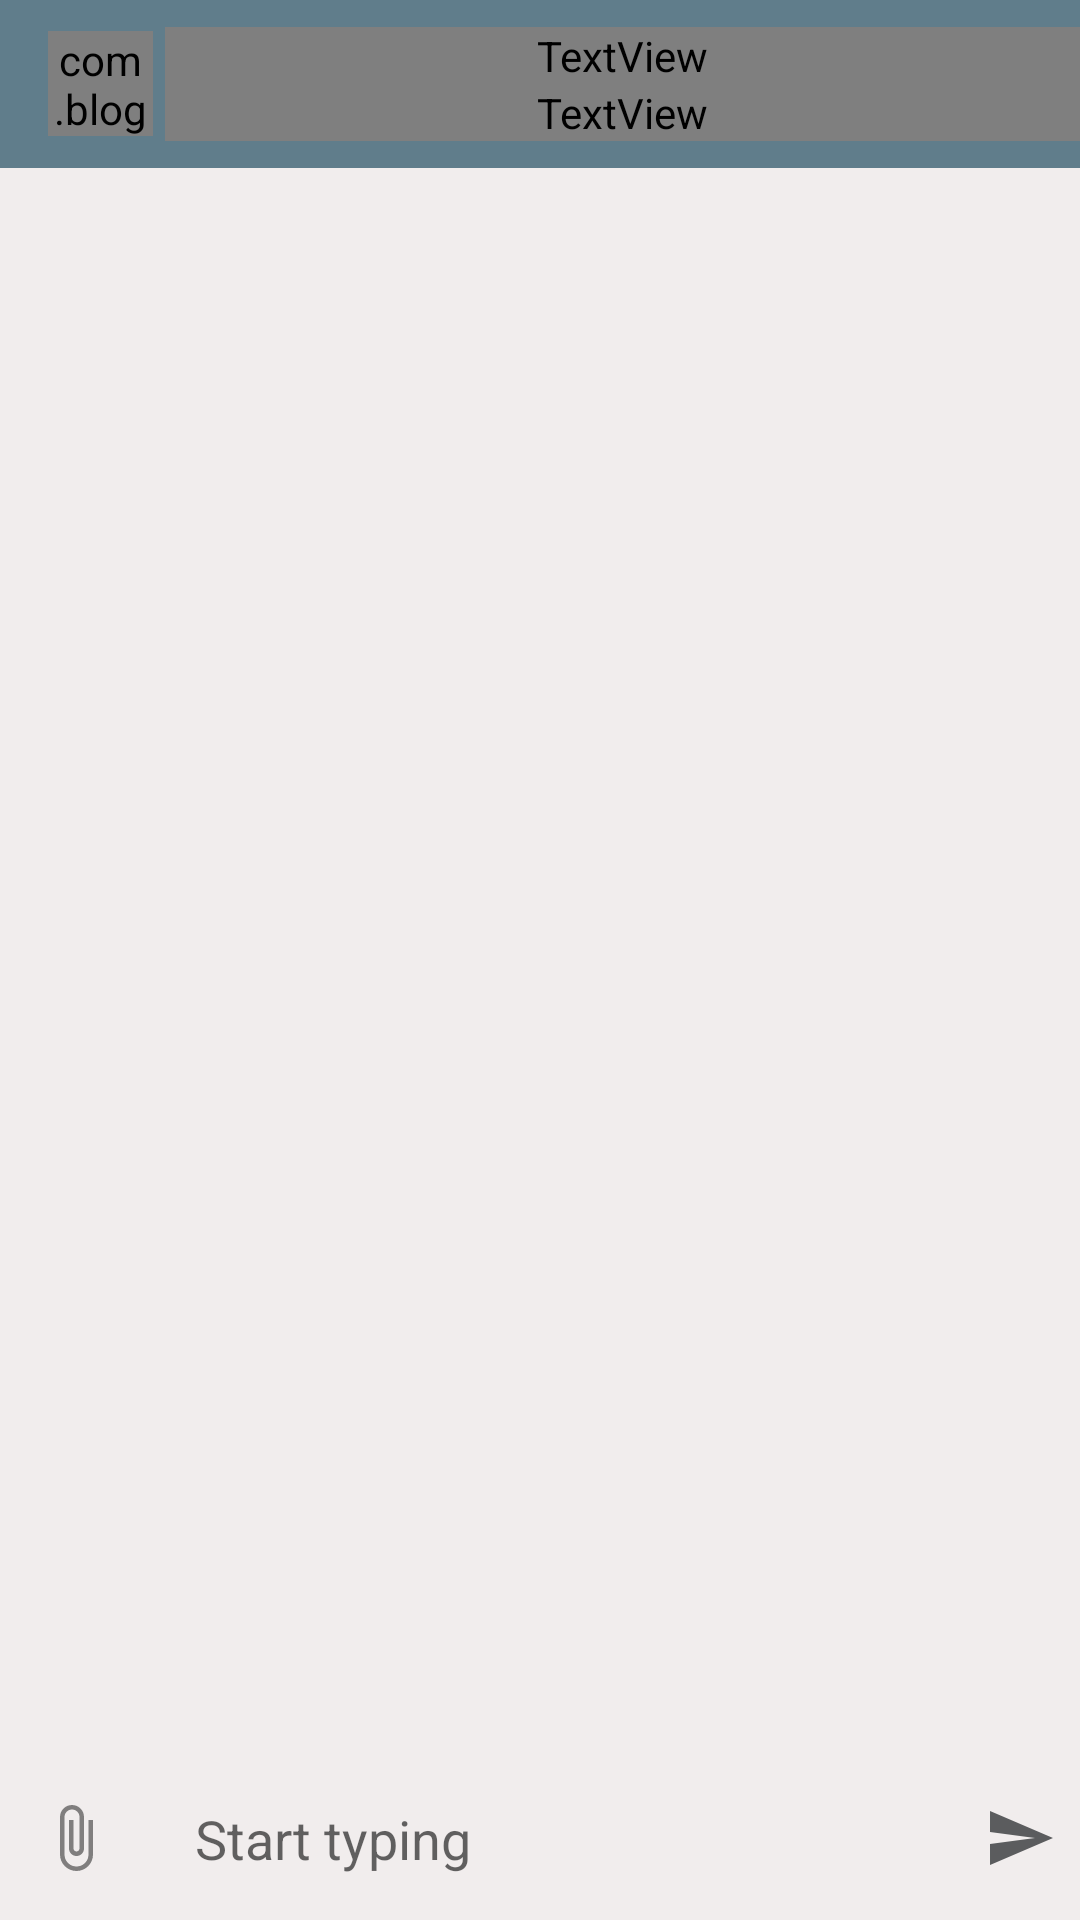

This screen was rendered from an Android layout file. Write that file and the resources it references.
<!-- AndroidManifest.xml: activity theme AppThemeNo -->
<!-- res/layout/activity_chat.xml -->
<?xml version="1.0" encoding="utf-8"?>
<RelativeLayout xmlns:android="http://schemas.android.com/apk/res/android"
    xmlns:app="http://schemas.android.com/apk/res-auto"
    xmlns:tools="http://schemas.android.com/tools"
    android:layout_width="match_parent"
    android:layout_height="match_parent"
    android:background="#F1EDED"
    tools:context=".ChatActivity">

    <androidx.appcompat.widget.Toolbar
        android:id="@+id/toolbar"
        android:layout_width="match_parent"
        android:layout_height="?android:attr/actionBarSize"
        android:background="#607D8B"
        android:theme="@style/ThemeOverlay.AppCompat.Dark.ActionBar">
        
        <com.blogspot.atifsoftwares.circularimageview.CircularImageView
            android:id="@+id/proifleIv"
            android:layout_width="35dp"
            android:layout_height="35dp"
            android:scaleType="centerCrop"
            android:src="@drawable/ic_default"
            app:c_background_color="#607D8B" />


        <LinearLayout
            android:layout_width="match_parent"
            android:layout_height="wrap_content"
            android:layout_marginStart="20dp"
            android:layout_marginLeft="20dp"
            android:gravity="center"
            android:orientation="vertical">
            
            <TextView
                android:id="@+id/nameTv"
                android:layout_width="match_parent"
                android:layout_height="wrap_content"
                android:text="His Name"
                android:textColor="@color/colorWhite"
                android:textSize="18sp"
                android:textStyle="bold" />
            
            <TextView
                android:id="@+id/userStatusTv"
                android:layout_width="match_parent"
                android:layout_height="wrap_content"
                android:text="online"
                android:textColor="@color/colorWhite" />
        </LinearLayout>

    </androidx.appcompat.widget.Toolbar>

    
    <androidx.recyclerview.widget.RecyclerView
        android:id="@+id/chat_recyclerView"
        android:layout_width="match_parent"
        android:layout_height="wrap_content"
        android:layout_above="@id/chatLayout"
        android:layout_below="@id/toolbar" />

    
    <LinearLayout
        android:id="@+id/chatLayout"
        android:layout_width="match_parent"
        android:layout_height="wrap_content"
        android:layout_alignParentBottom="true"
        android:background="@color/colorWhite"
        android:gravity="center"
        android:orientation="horizontal">
        
        <ImageButton
            android:id="@+id/attachBtn"
            android:layout_width="50dp"
            android:layout_height="50dp"
            android:background="@null"
            android:src="@drawable/ic_attach_black"/>

        
        <EditText
            android:id="@+id/messageEt"
            android:layout_width="0dp"
            android:layout_height="wrap_content"
            android:layout_weight="1"
            android:background="@null"
            android:hint="Start typing"
            android:inputType="textCapSentences|textMultiLine"
            android:padding="15dp" />
        
        <ImageButton
            android:id="@+id/sendBtn"
            android:layout_width="40dp"
            android:layout_height="40dp"
            android:background="@null"
            android:src="@drawable/ic_send" />
    </LinearLayout>


</RelativeLayout>
<!-- resources referenced by this layout -->
<resources>
  <!-- drawable ic_attach_black (drawable-anydpi) -->
  <vector xmlns:android="http://schemas.android.com/apk/res/android"
      android:width="24dp"
      android:height="24dp"
      android:viewportWidth="24"
      android:viewportHeight="24"
      android:tint="#333333"
      android:alpha="0.6">
    <path
        android:fillColor="@android:color/white"
        android:pathData="M16.5,6v11.5c0,2.21 -1.79,4 -4,4s-4,-1.79 -4,-4V5c0,-1.38 1.12,-2.5 2.5,-2.5s2.5,1.12 2.5,2.5v10.5c0,0.55 -0.45,1 -1,1s-1,-0.45 -1,-1V6H10v9.5c0,1.38 1.12,2.5 2.5,2.5s2.5,-1.12 2.5,-2.5V5c0,-2.21 -1.79,-4 -4,-4S7,2.79 7,5v12.5c0,3.04 2.46,5.5 5.5,5.5s5.5,-2.46 5.5,-5.5V6h-1.5z"/>
  </vector>
  <!-- drawable ic_default (drawable-anydpi) -->
  <vector xmlns:android="http://schemas.android.com/apk/res/android"
      android:width="24dp"
      android:height="24dp"
      android:viewportWidth="24"
      android:viewportHeight="24"
      android:tint="#FFFFFF"
      android:alpha="0.8">
    <path
        android:fillColor="@android:color/white"
        android:pathData="M9,11.75c-0.69,0 -1.25,0.56 -1.25,1.25s0.56,1.25 1.25,1.25 1.25,-0.56 1.25,-1.25 -0.56,-1.25 -1.25,-1.25zM15,11.75c-0.69,0 -1.25,0.56 -1.25,1.25s0.56,1.25 1.25,1.25 1.25,-0.56 1.25,-1.25 -0.56,-1.25 -1.25,-1.25zM12,2C6.48,2 2,6.48 2,12s4.48,10 10,10 10,-4.48 10,-10S17.52,2 12,2zM12,20c-4.41,0 -8,-3.59 -8,-8 0,-0.29 0.02,-0.58 0.05,-0.86 2.36,-1.05 4.23,-2.98 5.21,-5.37C11.07,8.33 14.05,10 17.42,10c0.78,0 1.53,-0.09 2.25,-0.26 0.21,0.71 0.33,1.47 0.33,2.26 0,4.41 -3.59,8 -8,8z"/>
  </vector>
  <!-- drawable ic_send (drawable-anydpi) -->
  <vector xmlns:android="http://schemas.android.com/apk/res/android"
      android:width="24dp"
      android:height="24dp"
      android:viewportWidth="24"
      android:viewportHeight="24"
      android:tint="#343739"
      android:alpha="0.8"
      android:autoMirrored="true">
    <path
        android:fillColor="@android:color/white"
        android:pathData="M2.01,21L23,12 2.01,3 2,10l15,2 -15,2z"/>
  </vector>
  <style name="AppThemeNo" parent="Theme.AppCompat.Light.NoActionBar">
          
          <item name="colorPrimaryDark">#FF9800</item>
          <item name="colorPrimary">#607D8B</item>
          <item name="colorAccent">#607D8B</item>
      </style>
</resources>
